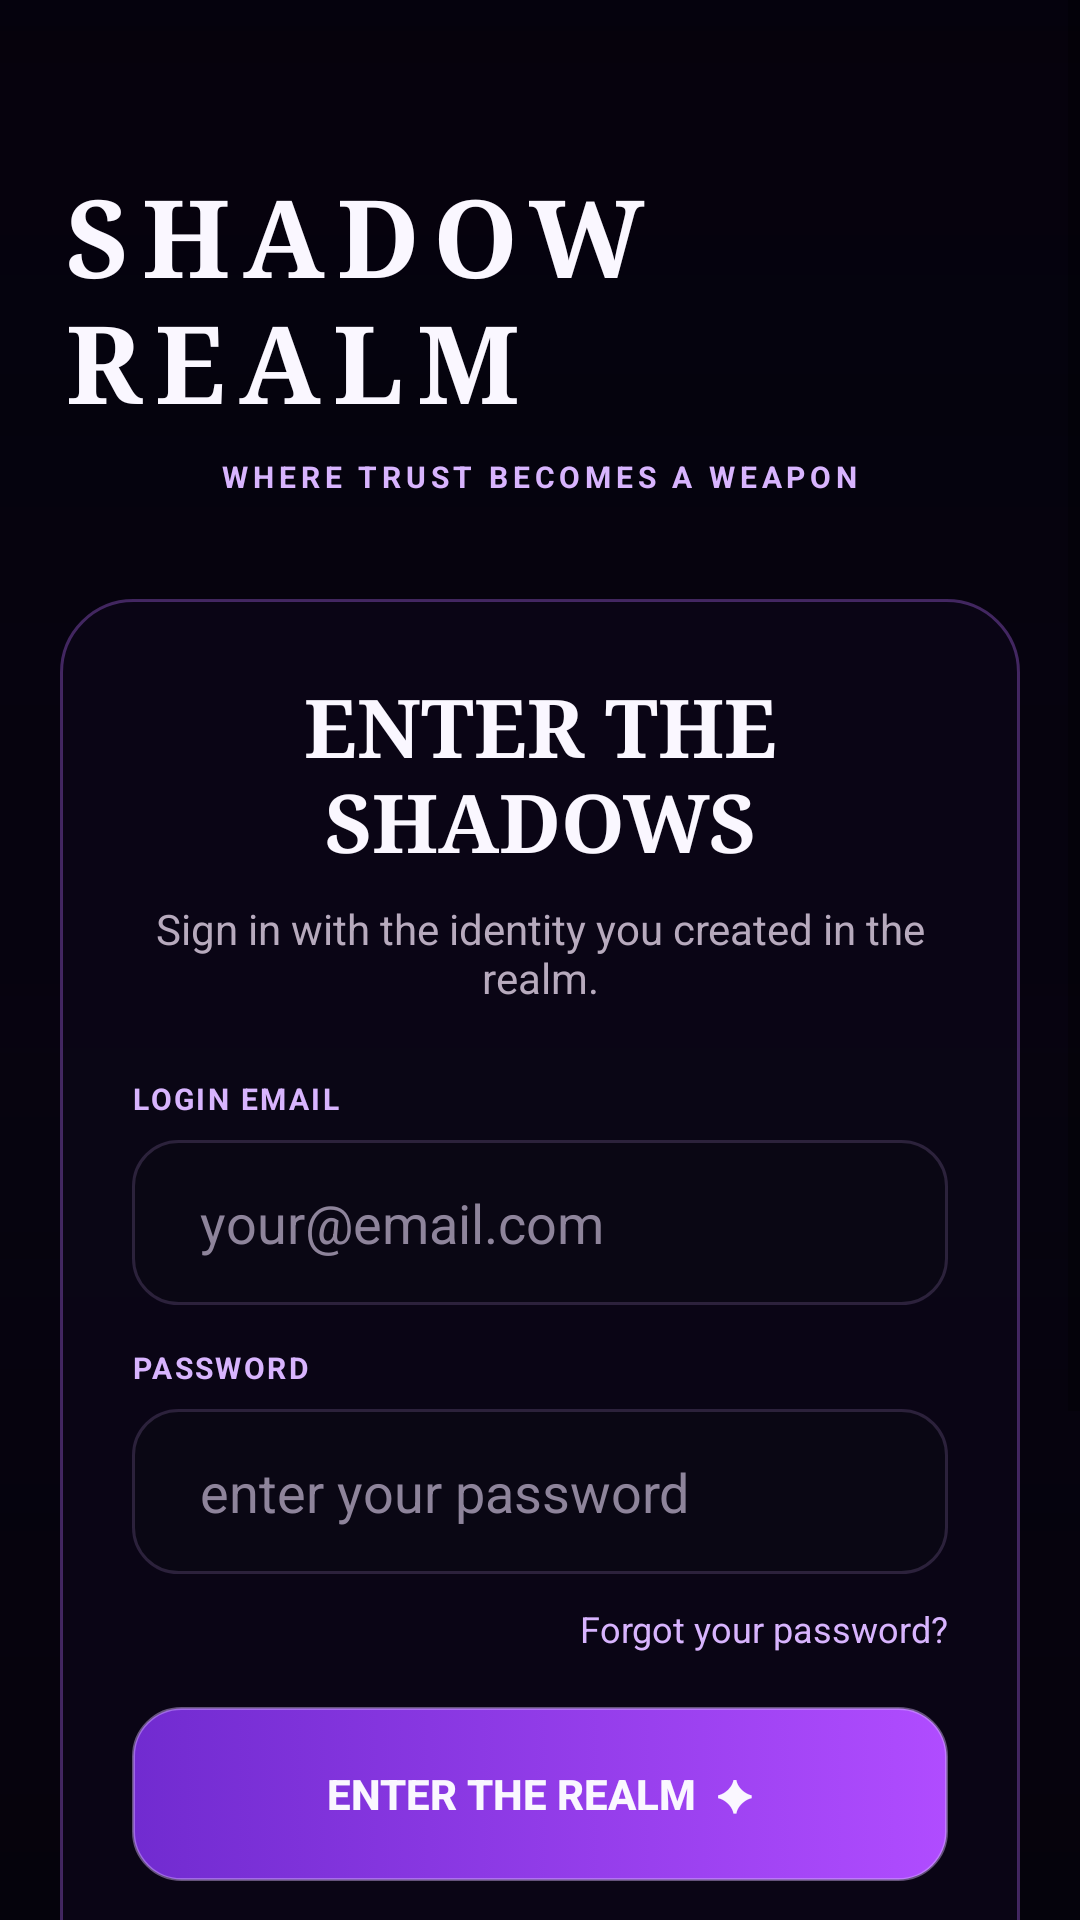

Produce the Android XML layout that renders to this screen, including the resource entries it uses.
<!-- AndroidManifest.xml: application theme AppTheme -->
<!-- res/layout/activity_main.xml -->
<?xml version="1.0" encoding="utf-8"?>
<FrameLayout xmlns:android="http://schemas.android.com/apk/res/android" android:layout_width="match_parent" android:layout_height="match_parent" android:background="@color/realm_bg">
    <ImageView android:layout_width="match_parent" android:layout_height="match_parent" android:src="@drawable/shadow_realm_login_bg" android:scaleType="centerCrop" android:contentDescription="Shadow Realm hooded guardian beneath a purple moon"/>
    <View android:layout_width="match_parent" android:layout_height="match_parent" android:background="@drawable/realm_scrim"/>
    <ScrollView android:layout_width="match_parent" android:layout_height="match_parent" android:fillViewport="true">
        <LinearLayout android:layout_width="match_parent" android:layout_height="wrap_content" android:orientation="vertical" android:gravity="center_horizontal" android:padding="20dp">
            <Space android:layout_width="1dp" android:layout_height="34dp"/>
            <TextView android:layout_width="wrap_content" android:layout_height="wrap_content" android:text="SHADOW REALM" android:textColor="@color/realm_text" android:textSize="36sp" android:textStyle="bold" android:fontFamily="serif" android:letterSpacing="0.12"/>
            <TextView android:layout_width="wrap_content" android:layout_height="wrap_content" android:text="WHERE TRUST BECOMES A WEAPON" android:textColor="@color/realm_purple_bright" android:textSize="10sp" android:textStyle="bold" android:letterSpacing="0.16" android:layout_marginTop="7dp"/>
            <LinearLayout android:layout_width="match_parent" android:layout_height="wrap_content" android:orientation="vertical" android:padding="24dp" android:layout_marginTop="34dp" android:background="@drawable/realm_panel">
                <TextView android:layout_width="match_parent" android:layout_height="wrap_content" android:text="ENTER THE SHADOWS" android:textColor="@color/realm_text" android:textSize="27sp" android:textStyle="bold" android:fontFamily="serif" android:gravity="center"/>
                <TextView android:layout_width="match_parent" android:layout_height="wrap_content" android:text="Sign in with the identity you created in the realm." android:textColor="@color/realm_muted" android:textSize="14sp" android:gravity="center" android:layout_marginTop="8dp"/>
                <TextView android:layout_width="match_parent" android:layout_height="wrap_content" android:text="LOGIN EMAIL" android:textColor="@color/realm_purple_bright" android:textSize="10sp" android:textStyle="bold" android:letterSpacing="0.08" android:layout_marginTop="24dp"/>
                <EditText android:id="@+id/emailEditText" android:layout_width="match_parent" android:layout_height="55dp" android:layout_marginTop="7dp" android:background="@drawable/realm_input" android:hint="  your@email.com" android:textColor="@color/realm_text" android:textColorHint="#8E849B" android:inputType="textEmailAddress" android:paddingStart="14dp" android:paddingEnd="14dp" android:singleLine="true"/>
                <TextView android:layout_width="match_parent" android:layout_height="wrap_content" android:text="PASSWORD" android:textColor="@color/realm_purple_bright" android:textSize="10sp" android:textStyle="bold" android:letterSpacing="0.08" android:layout_marginTop="14dp"/>
                <EditText android:id="@+id/passwordEditText" android:layout_width="match_parent" android:layout_height="55dp" android:layout_marginTop="7dp" android:background="@drawable/realm_input" android:hint="  enter your password" android:textColor="@color/realm_text" android:textColorHint="#8E849B" android:inputType="textPassword" android:paddingStart="14dp" android:paddingEnd="14dp" android:singleLine="true"/>
                <TextView android:id="@+id/forgotPassword" android:layout_width="wrap_content" android:layout_height="wrap_content" android:text="Forgot your password?" android:textColor="@color/realm_purple_bright" android:textSize="12sp" android:layout_gravity="end" android:layout_marginTop="10dp" android:clickable="true" android:focusable="true"/>
                <Button android:id="@+id/loginButton" android:layout_width="match_parent" android:layout_height="58dp" android:layout_marginTop="18dp" android:text="ENTER THE REALM  ✦" android:textColor="@color/realm_text" android:textSize="14sp" android:textStyle="bold" android:background="@drawable/realm_button"/>
                <TextView android:layout_width="match_parent" android:layout_height="wrap_content" android:text="✦  YOUR SESSION IS STORED WITH ANDROID KEYSTORE PROTECTION" android:textColor="#82768E" android:textSize="9sp" android:gravity="center" android:letterSpacing="0.04" android:layout_marginTop="15dp"/>
                <Button android:id="@+id/signUpButton" android:layout_width="match_parent" android:layout_height="51dp" android:layout_marginTop="14dp" android:text="CREATE A NEW IDENTITY" android:textColor="@color/realm_purple_bright" android:textSize="12sp" android:textStyle="bold" android:background="@drawable/realm_button_dark"/>
                <Button android:id="@+id/demoButton" android:layout_width="match_parent" android:layout_height="44dp" android:layout_marginTop="8dp" android:text="LOCAL DEMO • NO SERVER" android:textColor="#7E7488" android:textSize="10sp" android:background="@drawable/realm_button_dark"/>
            </LinearLayout>
            <TextView android:layout_width="match_parent" android:layout_height="wrap_content" android:text="☾  Enter quietly. Trust carefully. Survive the night." android:textColor="#82768E" android:textSize="11sp" android:gravity="center" android:layout_marginTop="17dp" android:layout_marginBottom="12dp"/>
        </LinearLayout>
    </ScrollView>
</FrameLayout>
<!-- resources referenced by this layout -->
<resources>
  <color name="realm_bg">#05020D</color>
  <color name="realm_muted">#B7AABD</color>
  <color name="realm_purple_bright">#D8B4FE</color>
  <color name="realm_text">#FAF7FF</color>
  <!-- drawable realm_button (drawable) -->
  <selector xmlns:android="http://schemas.android.com/apk/res/android">
      <item android:state_enabled="false"><shape><solid android:color="#553B2859"/><corners android:radius="16dp"/></shape></item>
      <item android:state_pressed="true"><shape><gradient android:angle="0" android:startColor="#8B3CE8" android:endColor="#C85BFF"/><corners android:radius="16dp"/></shape></item>
      <item><shape><gradient android:angle="0" android:startColor="#712BD0" android:endColor="#B04CFF"/><corners android:radius="16dp"/><stroke android:width="1dp" android:color="#70D9B7FF"/></shape></item>
  </selector>
  <!-- drawable realm_button_dark (drawable) -->
  <selector xmlns:android="http://schemas.android.com/apk/res/android">
      <item android:state_pressed="true"><shape><solid android:color="#9B2C7FD1"/><corners android:radius="16dp"/></shape></item>
      <item><shape><solid android:color="#7A171027"/><corners android:radius="16dp"/><stroke android:width="1dp" android:color="#668F70B6"/></shape></item>
  </selector>
  <!-- drawable realm_input (drawable) -->
  <selector xmlns:android="http://schemas.android.com/apk/res/android">
      <item android:state_focused="true"><shape><solid android:color="#D31B102B"/><corners android:radius="15dp"/><stroke android:width="1dp" android:color="#C084FC"/></shape></item>
      <item><shape><solid android:color="#A70C0814"/><corners android:radius="15dp"/><stroke android:width="1dp" android:color="#3D9879B8"/></shape></item>
  </selector>
  <!-- drawable realm_panel (drawable) -->
  <shape xmlns:android="http://schemas.android.com/apk/res/android">
      <solid android:color="@color/realm_panel"/>
      <corners android:radius="24dp"/>
      <stroke android:width="1dp" android:color="@color/realm_line"/>
      <padding android:left="2dp" android:top="2dp" android:right="2dp" android:bottom="2dp"/>
  </shape>
  <!-- drawable realm_scrim (drawable) -->
  <shape xmlns:android="http://schemas.android.com/apk/res/android">
      <gradient android:angle="270" android:startColor="#25030108" android:centerColor="#65070412" android:endColor="#D505020B" android:centerY="0.58"/>
  </shape>
  <style name="AppTheme" parent="Theme.MaterialComponents.DayNight.NoActionBar">
          <item name="android:fontFamily">sans</item>
          <item name="android:windowLightStatusBar">false</item>
          <item name="android:statusBarColor">#030108</item>
          <item name="android:navigationBarColor">#030108</item>
          <item name="android:windowBackground">@color/realm_bg</item>
          <item name="colorAccent">@color/realm_purple</item>
          <item name="android:colorAccent">@color/realm_purple</item>
          <item name="android:windowActionModeOverlay">true</item>
      </style>
  <color name="realm_panel">#D90B0717</color>
  <color name="realm_line">#55B66CFF</color>
  <color name="realm_purple">#A855F7</color>
</resources>
